Run: headless pygame with SDL's dummy video driver; simulated clock (each Clock.tick advances the game by its frame time, no real sleeping); random seed 0; keys injected as events and as key.get_pressed() state; no mouse input.
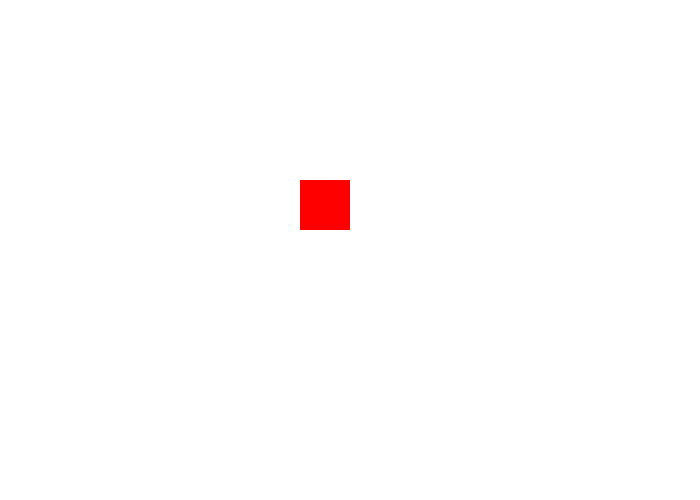
Frame 1 of 4 · flips 1–60 · no input
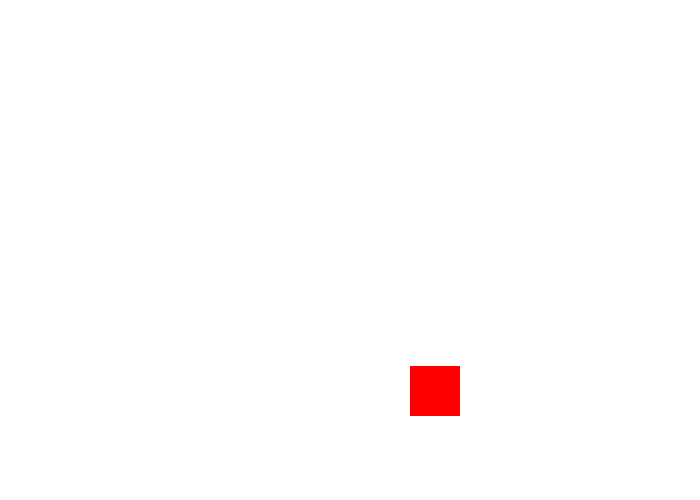
Frame 2 of 4 · flips 61–180 · tapped SPACE, RETURN · held RIGHT (→), D
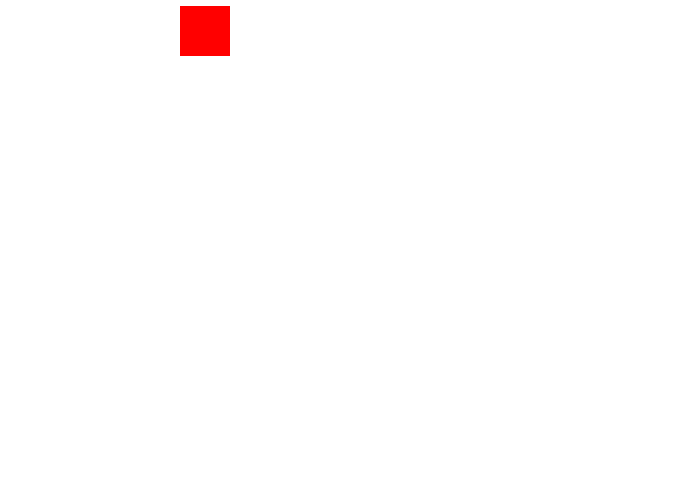
Frame 3 of 4 · flips 181–300 · held DOWN (↓), S
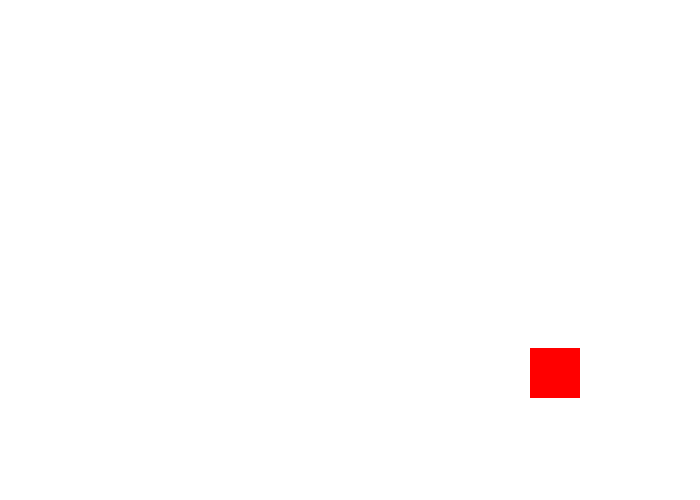
Frame 4 of 4 · flips 301–420 · held LEFT (←), A, UP (↑), W

The pygame program that drew these frames:

"""
Pygame Template
Aaron Lee - 2019
"""

import pygame
import math
import random

pygame.init()  #  initializes pygame


# Define variables
BLACK = (0, 0, 0)
WHITE = (255, 255, 255)
GREEN = (0, 255, 0)
RED = (255, 0, 0)
BLUE = (0, 0, 255)
YELLOW = (255, 255, 0)
MAGENTA = (255, 0, 255)
CYAN = (0, 255, 255)
GRAY = (100, 100, 100)
PINK = (255, 200, 200)
ORANGE = (255, 150, 0)
MAROON = (100, 0, 0)
BROWN = (100, 50, 50)


SCREEN_WIDTH = 700
SCREEN_HEIGHT = 500
done = False  # condition for my game loop


# Set the width and height of the screen [width, height]
size = (SCREEN_WIDTH, SCREEN_HEIGHT)
screen = pygame.display.set_mode(size)

pygame.display.set_caption("Mr. Lee's Game")

clock = pygame.time.Clock()  # creates a clock object that manages updates

rect_x = 0
change_x = 5
rect_y = 0
change_y = 3

# -------- Main Program Loop -----------
while not done:
    # --- Main event loop (input from user mouse, keyboard, controller)
    for event in pygame.event.get():
        if event.type == pygame.QUIT:
            done = True

    # --- Game logic should go here
    rect_x += change_x
    rect_y += change_y

    if rect_x > SCREEN_WIDTH - 50 or rect_x < 0:
        change_x = change_x * -1

    if rect_y > SCREEN_HEIGHT - 50 or rect_y < 0:
        change_y *= -1

    # Wrap
    '''
    if rect_x > SCREEN_WIDTH:
        rect_x = -50
    '''

    # --- Drawing code goes here
    screen.fill(WHITE)

    pygame.draw.rect(screen, RED, [rect_x, rect_y, 50, 50])

    pygame.display.flip()  # updates the screen

    clock.tick(60) # frames per second

pygame.quit() # Close the window and quit.
